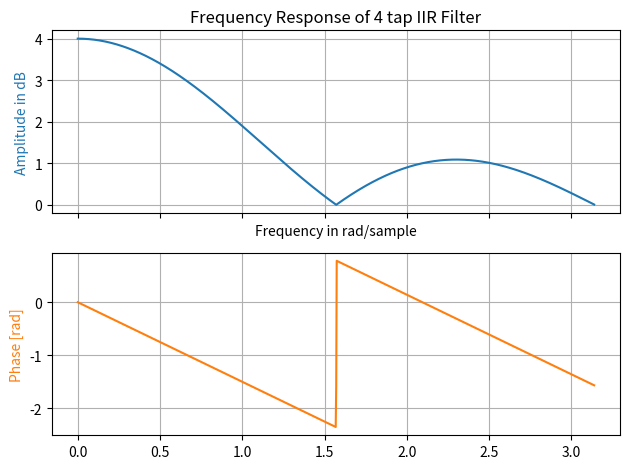
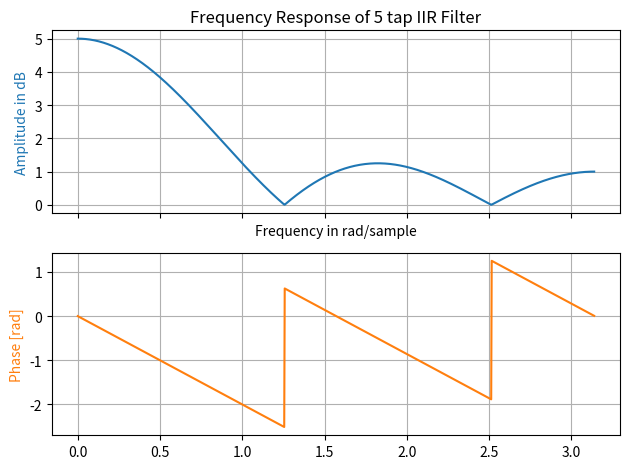
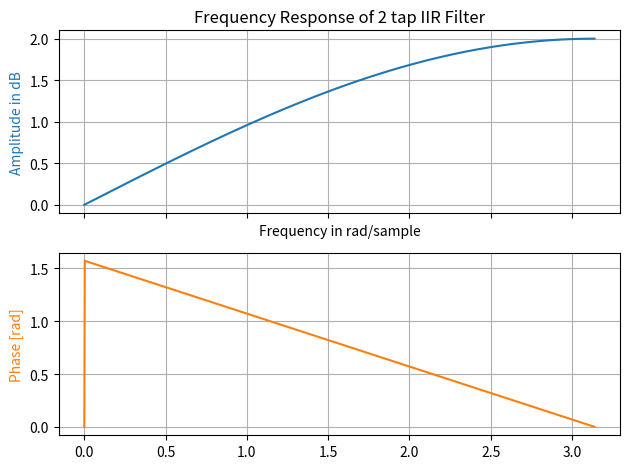
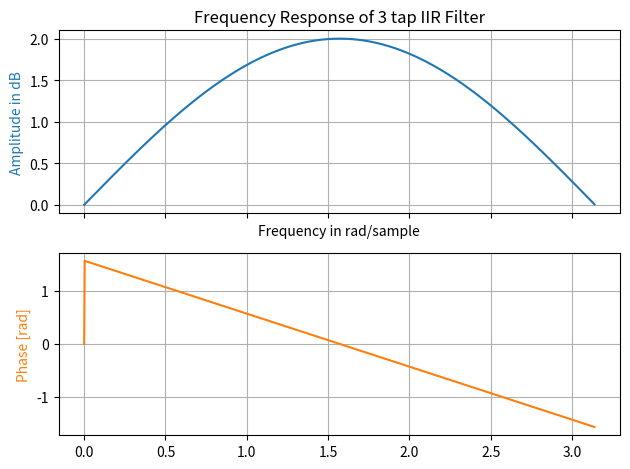

These charts were generated, in order, by the following Python code:
import numpy as np
import matplotlib.pyplot as plt

from scipy import signal as sig

#%% ITEM a 
# T(z) = (z^3 + z^2 + z + 1) / (z^3)

b_coeff = np.array([1, 1, 1, 1])
a_coeff = np.array([1, 0, 0, 0]) # Si disminuyo el ultimo coeficiente, bajo el Q, el grafico del modulo es cada vez mas lineal, y la respuesta de fase queda casi lineal 

taps = b_coeff.shape[0]

omega, resp_freq = sig.freqz(b_coeff, a = a_coeff, worN = 1024)

fig, axs = plt.subplots(nrows = 2, ncols = 1, sharex = True, tight_layout = True)
ax1, ax2 = axs
ax1.set_title(f"Frequency Response of {taps} tap IIR Filter") # taps es la cantidad de coeficientes --> me va a dar el orden del filtro 
ax1.plot(omega, abs(resp_freq), 'C0')
# ax1.plot(omega, abs(resp_freq), 'C0')
ax1.set_ylabel("Amplitude in dB", color = 'C0')
ax1.grid(True)
ax1.axis('tight')
ax1.set(xlabel="Frequency in rad/sample", xlim = (0, np.pi))

# ax2 = ax1.twinx()

phase = np.unwrap(np.angle(resp_freq)) # En este caso si me conviene usar unwrap, porque evito la discontinuidad en la fase
# phase = np.angle(resp_freq)

ax2.plot(omega, phase, 'C1')
ax2.set_ylabel('Phase [rad]', color = 'C1')
ax2.grid(True)
ax2.axis('tight')
plt.show()

#%% ITEM b
# T(z) = (z^4 + z^3 + z^2 + z + 1) / (z^4)

b_coeff = np.array([1, 1, 1, 1, 1])
a_coeff = np.array([1, 0, 0, 0, 0]) # Si disminuyo el ultimo coeficiente, bajo el Q, el grafico del modulo es cada vez mas lineal, y la respuesta de fase queda casi lineal 

taps = b_coeff.shape[0]

omega, resp_freq = sig.freqz(b_coeff, a = a_coeff, worN = 1024)

fig, axs = plt.subplots(nrows = 2, ncols = 1, sharex = True, tight_layout = True)
ax1, ax2 = axs
ax1.set_title(f"Frequency Response of {taps} tap IIR Filter") # taps es la cantidad de coeficientes --> me va a dar el orden del filtro 
ax1.plot(omega, abs(resp_freq), 'C0')
# ax1.plot(omega, abs(resp_freq), 'C0')
ax1.set_ylabel("Amplitude in dB", color = 'C0')
ax1.grid(True)
ax1.axis('tight')
ax1.set(xlabel="Frequency in rad/sample", xlim = (0, np.pi))

# ax2 = ax1.twinx()

phase = np.unwrap(np.angle(resp_freq)) # En este caso si me conviene usar unwrap, porque evito la discontinuidad en la fase
# phase = np.angle(resp_freq)

ax2.plot(omega, phase, 'C1')
ax2.set_ylabel('Phase [rad]', color = 'C1')
ax2.grid(True)
ax2.axis('tight')
plt.show() 

#%% ITEM c
# T(z) = (z - 1) / (z)

b_coeff = np.array([1, -1])
a_coeff = np.array([1, 0]) # Si disminuyo el ultimo coeficiente, bajo el Q, el grafico del modulo es cada vez mas lineal, y la respuesta de fase queda casi lineal 

taps = b_coeff.shape[0]

omega, resp_freq = sig.freqz(b_coeff, a = a_coeff, worN = 1024)

fig, axs = plt.subplots(nrows = 2, ncols = 1, sharex = True, tight_layout = True)
ax1, ax2 = axs
ax1.set_title(f"Frequency Response of {taps} tap IIR Filter") # taps es la cantidad de coeficientes --> me va a dar el orden del filtro 
ax1.plot(omega, abs(resp_freq), 'C0')
# ax1.plot(omega, abs(resp_freq), 'C0')
ax1.set_ylabel("Amplitude in dB", color = 'C0')
ax1.grid(True)
ax1.axis('tight')
ax1.set(xlabel="Frequency in rad/sample", xlim = (0, np.pi))

# ax2 = ax1.twinx()

phase = np.unwrap(np.angle(resp_freq)) # En este caso si me conviene usar unwrap, porque evito la discontinuidad en la fase
# phase = np.angle(resp_freq)

ax2.plot(omega, phase, 'C1')
ax2.set_ylabel('Phase [rad]', color = 'C1')
ax2.grid(True)
ax2.axis('tight')
plt.show()

#%% ITEM d
# T(z) = (z^2 - 1) / (z^2)

b_coeff = np.array([1, 0, -1])
a_coeff = np.array([1, 0, 0]) # Si disminuyo el ultimo coeficiente, bajo el Q, el grafico del modulo es cada vez mas lineal, y la respuesta de fase queda casi lineal 

taps = b_coeff.shape[0]

omega, resp_freq = sig.freqz(b_coeff, a = a_coeff, worN = 1024)

fig, axs = plt.subplots(nrows = 2, ncols = 1, sharex = True, tight_layout = True)
ax1, ax2 = axs
ax1.set_title(f"Frequency Response of {taps} tap IIR Filter") # taps es la cantidad de coeficientes --> me va a dar el orden del filtro 
ax1.plot(omega, abs(resp_freq), 'C0')
# ax1.plot(omega, abs(resp_freq), 'C0')
ax1.set_ylabel("Amplitude in dB", color = 'C0')
ax1.grid(True)
ax1.axis('tight')
ax1.set(xlabel="Frequency in rad/sample", xlim = (0, np.pi))

# ax2 = ax1.twinx()

phase = np.unwrap(np.angle(resp_freq)) # En este caso si me conviene usar unwrap, porque evito la discontinuidad en la fase
# phase = np.angle(resp_freq)

ax2.plot(omega, phase, 'C1')
ax2.set_ylabel('Phase [rad]', color = 'C1')
ax2.grid(True)
ax2.axis('tight')
plt.show()
